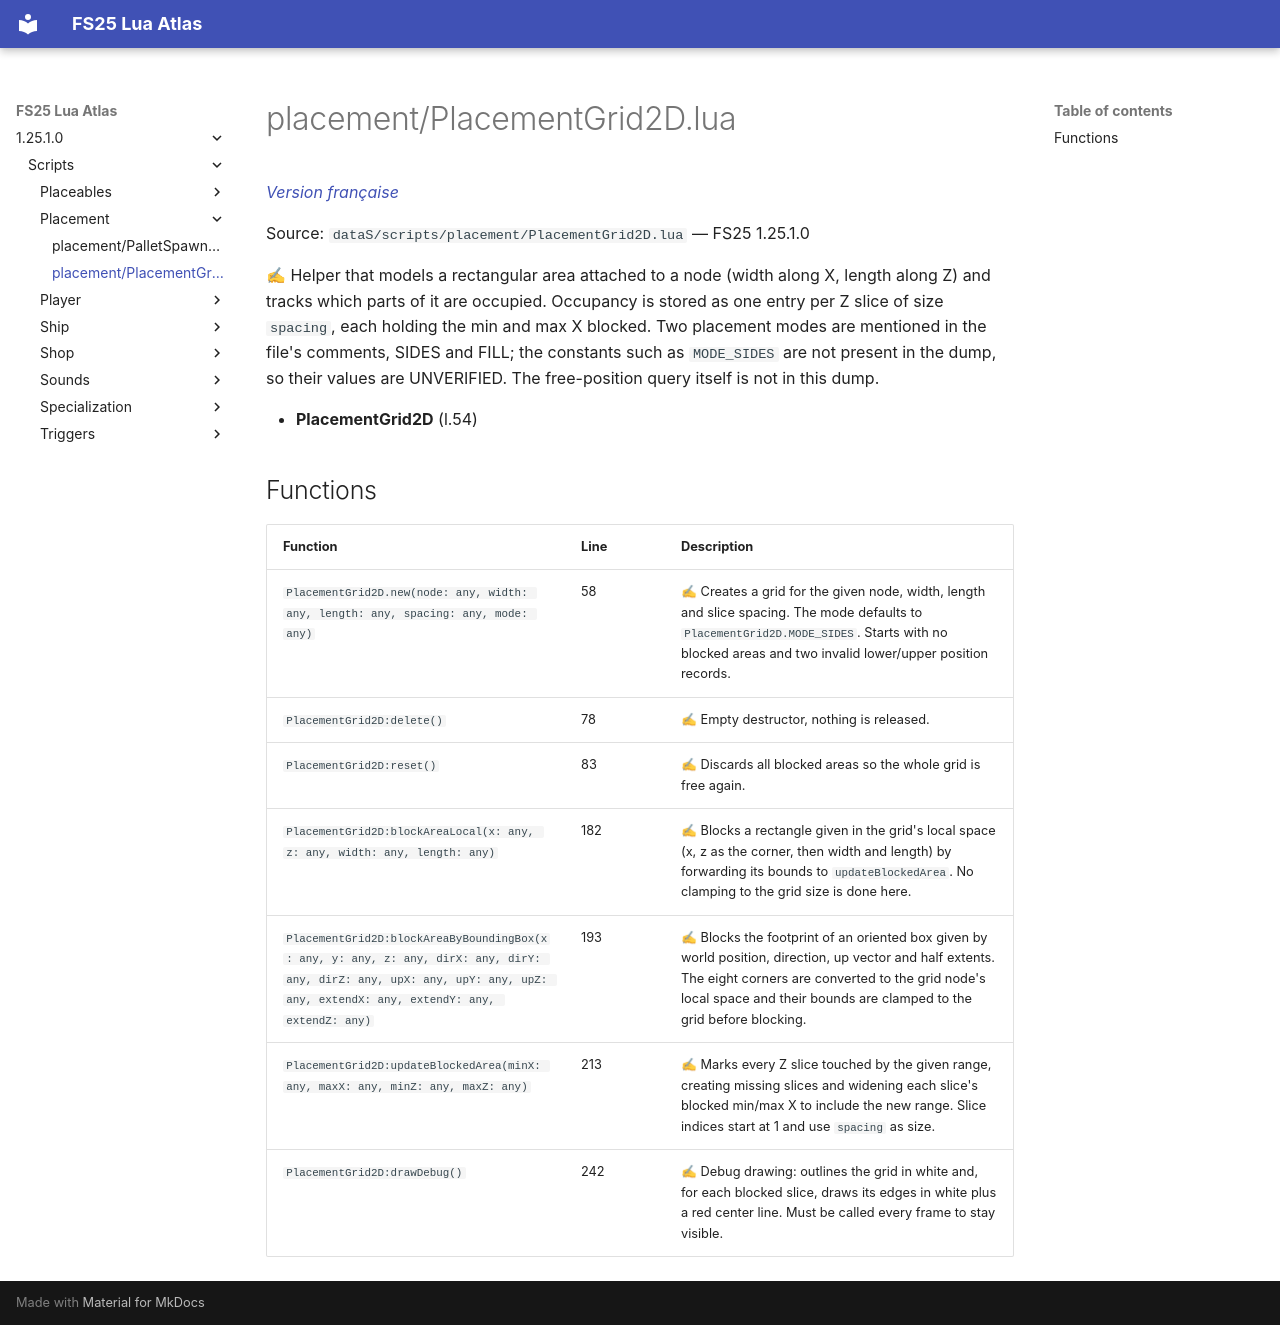

repository: Tim0219800/fs25-lua-atlas · page: 1.25.1.0/scripts/placement/PlacementGrid2D.html · generator: mkdocs

# placement/PlacementGrid2D.lua

*[Version française](../../fr/scripts/placement/PlacementGrid2D.md)*

Source: `dataS/scripts/placement/PlacementGrid2D.lua` — FS25 1.25.1.0

✍ Helper that models a rectangular area attached to a node (width along X, length along Z) and tracks which parts of it are occupied. Occupancy is stored as one entry per Z slice of size `spacing`, each holding the min and max X blocked. Two placement modes are mentioned in the file's comments, SIDES and FILL; the constants such as `MODE_SIDES` are not present in the dump, so their values are UNVERIFIED. The free-position query itself is not in this dump.

- **PlacementGrid2D** (l.54)

## Functions

| Function | Line | Description |
|---|---|---|
| `PlacementGrid2D.new(node: any, width: any, length: any, spacing: any, mode: any)` | 58 | ✍ Creates a grid for the given node, width, length and slice spacing. The mode defaults to `PlacementGrid2D.MODE_SIDES`. Starts with no blocked areas and two invalid lower/upper position records. |
| `PlacementGrid2D:delete()` | 78 | ✍ Empty destructor, nothing is released. |
| `PlacementGrid2D:reset()` | 83 | ✍ Discards all blocked areas so the whole grid is free again. |
| `PlacementGrid2D:blockAreaLocal(x: any, z: any, width: any, length: any)` | 182 | ✍ Blocks a rectangle given in the grid's local space (x, z as the corner, then width and length) by forwarding its bounds to `updateBlockedArea`. No clamping to the grid size is done here. |
| `PlacementGrid2D:blockAreaByBoundingBox(x: any, y: any, z: any, dirX: any, dirY: any, dirZ: any, upX: any, upY: any, upZ: any, extendX: any, extendY: any, extendZ: any)` | 193 | ✍ Blocks the footprint of an oriented box given by world position, direction, up vector and half extents. The eight corners are converted to the grid node's local space and their bounds are clamped to the grid before blocking. |
| `PlacementGrid2D:updateBlockedArea(minX: any, maxX: any, minZ: any, maxZ: any)` | 213 | ✍ Marks every Z slice touched by the given range, creating missing slices and widening each slice's blocked min/max X to include the new range. Slice indices start at 1 and use `spacing` as size. |
| `PlacementGrid2D:drawDebug()` | 242 | ✍ Debug drawing: outlines the grid in white and, for each blocked slice, draws its edges in white plus a red center line. Must be called every frame to stay visible. |
